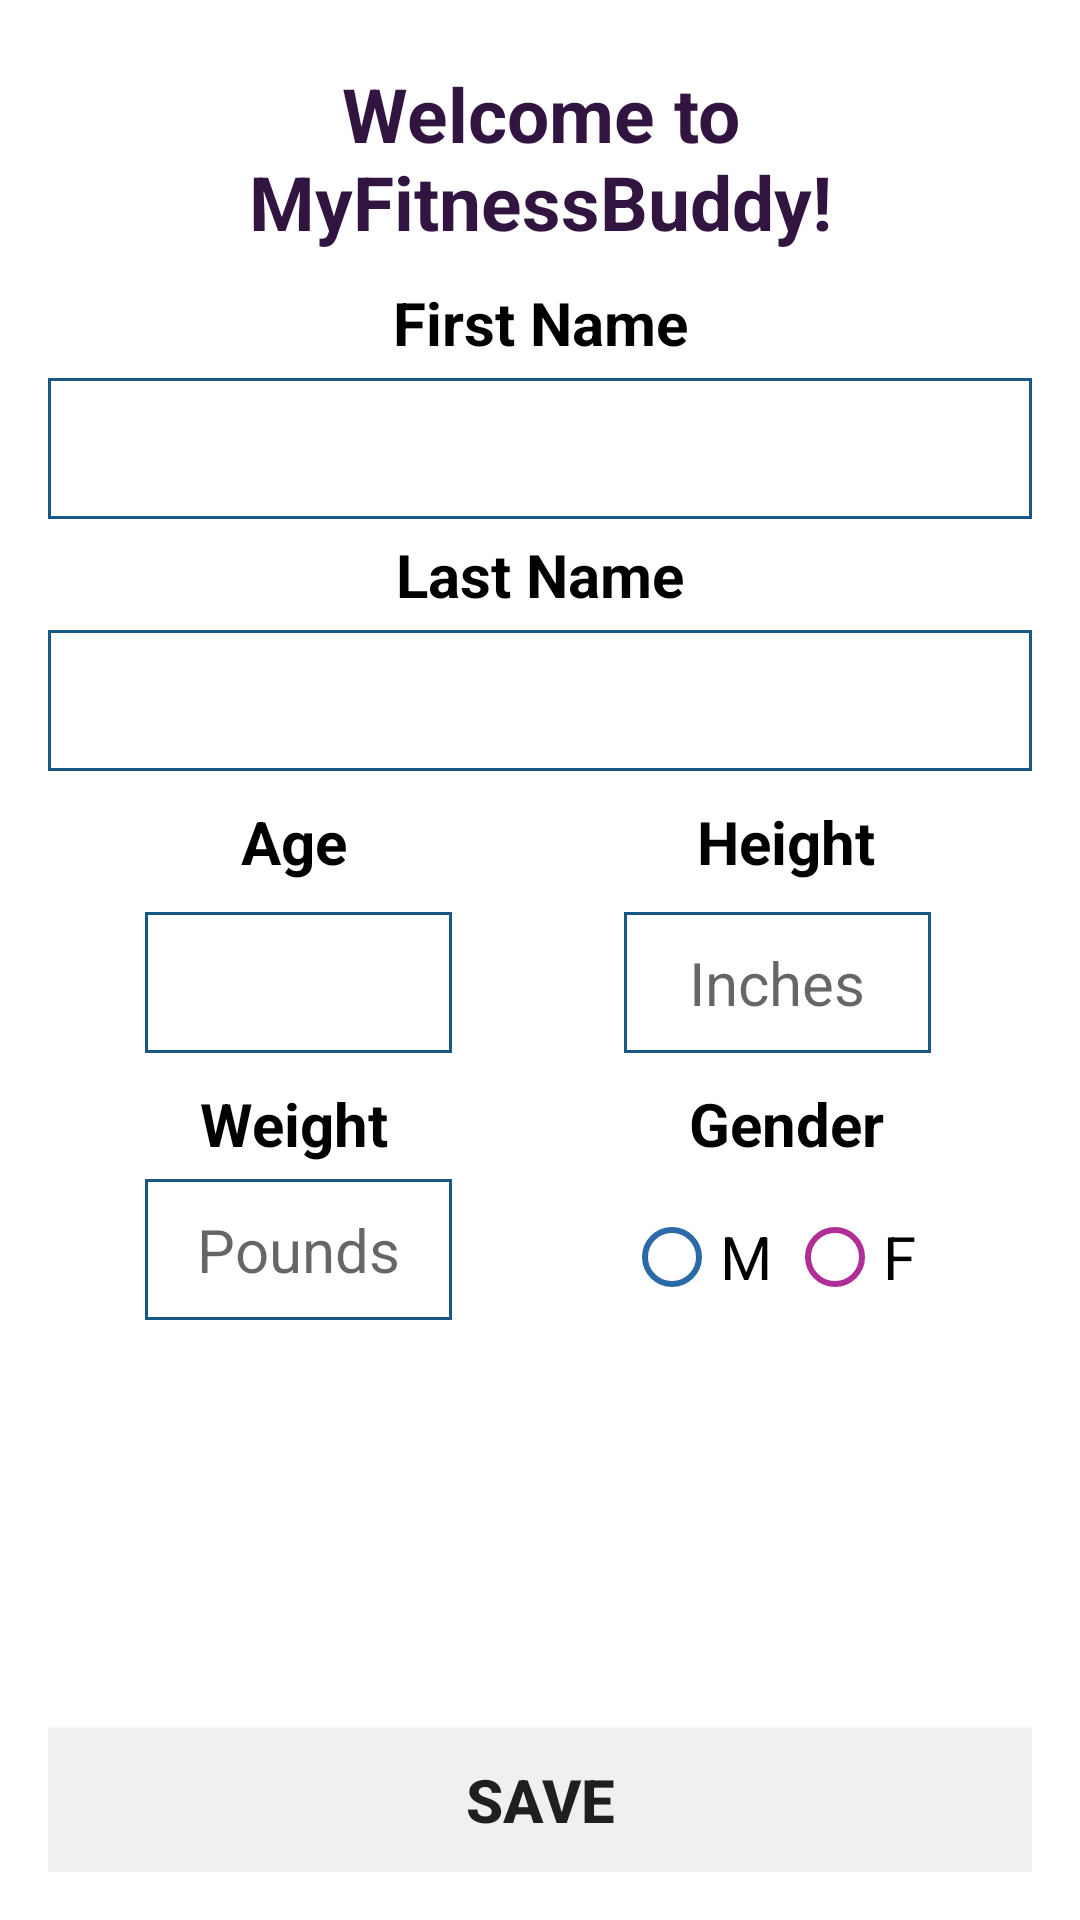

Write the Android layout XML for this screen, with the resource values it uses.
<!-- AndroidManifest.xml: application theme MyFitnessBuddyTheme -->
<!-- res/layout/content_setup.xml -->
<?xml version="1.0" encoding="utf-8"?>
<LinearLayout xmlns:android="http://schemas.android.com/apk/res/android"
    xmlns:app="http://schemas.android.com/apk/res-auto"
    xmlns:tools="http://schemas.android.com/tools"
    android:orientation="vertical"
    android:layout_width="match_parent"
    android:layout_height="match_parent"
    android:paddingBottom="@dimen/activity_vertical_margin"
    android:paddingLeft="@dimen/activity_horizontal_margin"
    android:paddingRight="@dimen/activity_horizontal_margin"
    android:paddingTop="@dimen/activity_vertical_margin"
    app:layout_behavior="@string/appbar_scrolling_view_behavior"
    tools:context="squad.myfitnessbuddy.Setup">

    <TextView
        android:layout_width="match_parent"
        android:layout_height="wrap_content"
        android:text="@string/welcome_mfb"
        android:id="@+id/welcome"
        android:textSize="@dimen/header_text_size"
        android:textAlignment="center"
        android:nestedScrollingEnabled="true"
        android:textStyle="bold"
        android:padding="5dp"
        android:textColor="@color/textHeading" />

    <TextView
        android:layout_width="match_parent"
        android:layout_height="wrap_content"
        android:text="@string/first_name"
        android:id="@+id/profileFirstName"
        android:textSize="@dimen/primary_text_size"
        android:textStyle="bold"
        android:textIsSelectable="true"
        android:typeface="sans"
        android:textAlignment="center"
        android:textColor="@color/regularText"
        android:layout_marginTop="5dp" />

    <EditText
        android:layout_width="match_parent"
        android:layout_height="wrap_content"
        android:id="@+id/userFirstName"
        android:inputType="text"
        android:textColor="@android:color/black"
        android:textSize="@dimen/primary_text_size"
        android:background="@drawable/rectangle_corners"
        android:layout_marginTop="5dp"
        android:padding="10dp"
        android:typeface="sans"
        android:textAlignment="center" />

    <TextView
        android:layout_width="match_parent"
        android:layout_height="wrap_content"
        android:text="@string/last_name"
        android:id="@+id/profileLastName"
        android:textSize="@dimen/primary_text_size"
        android:textStyle="bold"
        android:typeface="sans"
        android:textAlignment="center"
        android:textColor="@color/regularText"
        android:layout_marginTop="5dp" />

    <EditText
        android:layout_width="match_parent"
        android:layout_height="wrap_content"
        android:id="@+id/userLastName"
        android:inputType="text"
        android:nextFocusDown="@+id/userAge"
        android:background="@drawable/rectangle_corners"
        android:layout_marginTop="5dp"
        android:padding="10dp"
        android:textSize="@dimen/primary_text_size"
        android:textColor="@android:color/black"
        android:typeface="sans"
        android:textAlignment="center"
        android:layout_marginBottom="0dp" />

    <TableLayout
        android:layout_width="match_parent"
        android:layout_height="wrap_content"
        android:orientation="horizontal"
        android:stretchColumns="0,1"
        android:layout_marginTop="5dp"
        >

        <TableRow>

            <TextView
                android:layout_width="30dp"
                android:layout_height="wrap_content"
                android:text="@string/age"
                android:id="@+id/profileAge"
                android:layout_marginTop="5dp"
                android:textSize="@dimen/primary_text_size"
                android:textStyle="bold"
                android:typeface="sans"
                android:textColor="@color/regularText"
                android:gravity="center"/>

            <TextView
                android:layout_width="30dp"
                android:layout_height="wrap_content"
                android:text="@string/height"
                android:id="@+id/profileHeight"
                android:layout_marginTop="5dp"
                android:textSize="@dimen/primary_text_size"
                android:textStyle="bold"
                android:typeface="sans"
                android:textColor="@color/regularText"
                android:gravity="center"/>

        </TableRow>

    </TableLayout>

    <TableLayout
        android:layout_width="match_parent"
        android:layout_height="wrap_content"
        android:orientation="horizontal"
        android:stretchColumns="*"
        android:layout_marginTop="5dp">

         <TableRow>

             <TextView
                 android:id="@+id/emptyCell1"/>

             <EditText
                android:layout_width="70dp"
                android:layout_height="wrap_content"
                android:inputType="number"
                android:ems="2"
                android:id="@+id/userAge"
                android:background="@drawable/rectangle_corners"
                android:textSize="@dimen/primary_text_size"
                android:padding="10dp"
                android:textColor="@android:color/black"
                android:nextFocusDown="@+id/userHeight"
                android:layout_marginTop="5dp"
                android:typeface="sans"
                 android:maxLength="3"
                android:gravity="center"/>

             <TextView
                 android:layout_width="25dp"
                 android:id="@+id/emptyCell2"/>

            <EditText
                android:layout_width="70dp"
                android:layout_height="wrap_content"
                android:inputType="numberDecimal"
                android:ems="2"
                android:id="@+id/userHeight"
                android:background="@drawable/rectangle_corners"
                android:textSize="@dimen/primary_text_size"
                android:textColor="@android:color/black"
                android:layout_marginTop="5dp"
                android:padding="10dp"
                android:typeface="sans"
                android:hint="@string/height_type"
                android:maxLength="2"
                android:gravity="center"/>

             <TextView
                 android:id="@+id/emptyCell3"/>

         </TableRow>

    </TableLayout>

    <TableLayout
        android:layout_width="match_parent"
        android:layout_height="wrap_content"
        android:orientation="horizontal"
        android:stretchColumns="0,1"
        android:layout_marginTop="5dp">

        <TableRow>

            <TextView
                android:layout_width="30dp"
                android:layout_height="wrap_content"
                android:text="@string/weight"
                android:id="@+id/weight"
                android:textSize="@dimen/primary_text_size"
                android:textStyle="bold"
                android:typeface="sans"
                android:textColor="@color/regularText"
                android:layout_marginTop="5dp"
                android:gravity="center"/>

            <TextView
                android:layout_width="30dp"
                android:layout_height="wrap_content"
                android:text="@string/gender"
                android:id="@+id/profileGender"
                android:textSize="@dimen/primary_text_size"
                android:textStyle="bold"
                android:typeface="sans"
                android:textColor="@color/regularText"
                android:layout_marginTop="5dp"
                android:gravity="center"/>

            </TableRow>

    </TableLayout>

    <TableLayout
        android:layout_width="match_parent"
        android:layout_height="wrap_content"
        android:orientation="horizontal"
        android:stretchColumns="*"
        android:layout_marginTop="5dp">

        <TableRow>

            <TextView
                android:id="@+id/emptyCell4"/>

            <EditText
                android:layout_width="70dp"
                android:layout_height="wrap_content"
                android:inputType="numberDecimal"
                android:ems="2"
                android:id="@+id/userWeight"
                android:background="@drawable/rectangle_corners"
                android:textSize="@dimen/primary_text_size"
                android:padding="10dp"
                android:textColor="@android:color/black"
                android:typeface="sans"
                android:gravity="center"
                android:maxLength="3"
                android:hint="@string/weight_type" />

            <TextView
                android:layout_width="25dp"
                android:id="@+id/emptyCell5"/>

            <RadioGroup
                android:id="@+id/genderRadioGroup"
                android:layout_width="70dp"
                android:layout_height="wrap_content"
                android:orientation="horizontal"
                android:layout_marginTop="5dp">

                <RadioButton
                    android:layout_width="wrap_content"
                    android:layout_height="wrap_content"
                    android:text="@string/radio_male"
                    android:id="@+id/male"
                    android:checked="false"
                    android:textSize="@dimen/primary_text_size"
                    android:layout_marginTop="5dp"
                    android:buttonTint="#2a6aa6" />

                <RadioButton
                    android:layout_width="wrap_content"
                    android:layout_height="wrap_content"
                    android:text="@string/radio_female"
                    android:id="@+id/female"
                    android:checked="false"
                    android:textSize="@dimen/primary_text_size"
                    android:layout_marginTop="5dp"
                    android:layout_marginLeft="5dp"
                    android:buttonTint="#fcae2d96" />

            </RadioGroup>

            <TextView
                android:id="@+id/emptyCell6"/>

        </TableRow>

    </TableLayout>

    <RelativeLayout
        android:layout_width="match_parent"
        android:layout_height="wrap_content">

        <Button
            android:layout_width="fill_parent"
            android:layout_height="wrap_content"
            android:text="@string/save_button"
            android:id="@+id/button"
            android:background="@color/buttonBarColor"
            android:textSize="@dimen/primary_text_size"
            android:textStyle="bold"
            android:minWidth="100dp"
            android:onClick="saveSetUp"
            android:layout_alignParentBottom="true"
            android:layout_marginTop="5dp" />

    </RelativeLayout>

</LinearLayout>
<!-- resources referenced by this layout -->
<resources>
  <color name="buttonBarColor">#f0f0f0</color>
  <color name="regularText">#000000</color>
  <color name="textHeading">#311440</color>
  <dimen name="activity_horizontal_margin">16dp</dimen>
  <dimen name="activity_vertical_margin">16dp</dimen>
  <dimen name="header_text_size">25sp</dimen>
  <dimen name="primary_text_size">20sp</dimen>
  <!-- drawable rectangle_corners (drawable) -->
  <?xml version="1.0" encoding="UTF-8"?>
  <shape xmlns:android="http://schemas.android.com/apk/res/android" android:id="@+id/listview_background_shape">
      <stroke android:width="1dp" android:color="#175884" />
      <padding android:left="5dp"
          android:top="5dp"
          android:right="5dp"
          android:bottom="5dp" />
  
      <solid android:color="#ffffffff" />
  </shape>
  <string name="age">Age</string>
  <string name="first_name">First Name</string>
  <string name="gender">Gender</string>
  <string name="height">Height</string>
  <string name="height_type">Inches</string>
  <string name="last_name">Last Name</string>
  <string name="radio_female">F</string>
  <string name="radio_male">M</string>
  <string name="save_button">Save</string>
  <string name="weight">Weight</string>
  <string name="weight_type">Pounds</string>
  <string name="welcome_mfb">Welcome to MyFitnessBuddy!</string>
  <style name="MyFitnessBuddyTheme" parent="Theme.AppCompat.Light.DarkActionBar">
          
          <item name="colorPrimary">@color/colorPrimary</item>
          <item name="colorPrimaryDark">@color/colorPrimaryDark</item>
          <item name="colorAccent">@color/colorAccent</item>
          <item name="android:colorBackground">@color/colorBackground</item>
          <item name="android:colorForeground">@color/colorForeground</item>
          <item name="android:windowBackground">@color/windowBackground</item>
      </style>
  <color name="colorPrimary">#311440</color>
  <color name="colorPrimaryDark">#261030</color>
  <color name="colorAccent">#370060</color>
  <color name="colorBackground">#FFFAFAFA</color>
  <color name="colorForeground">#FF000000</color>
  <color name="windowBackground">#ffffff</color>
</resources>
